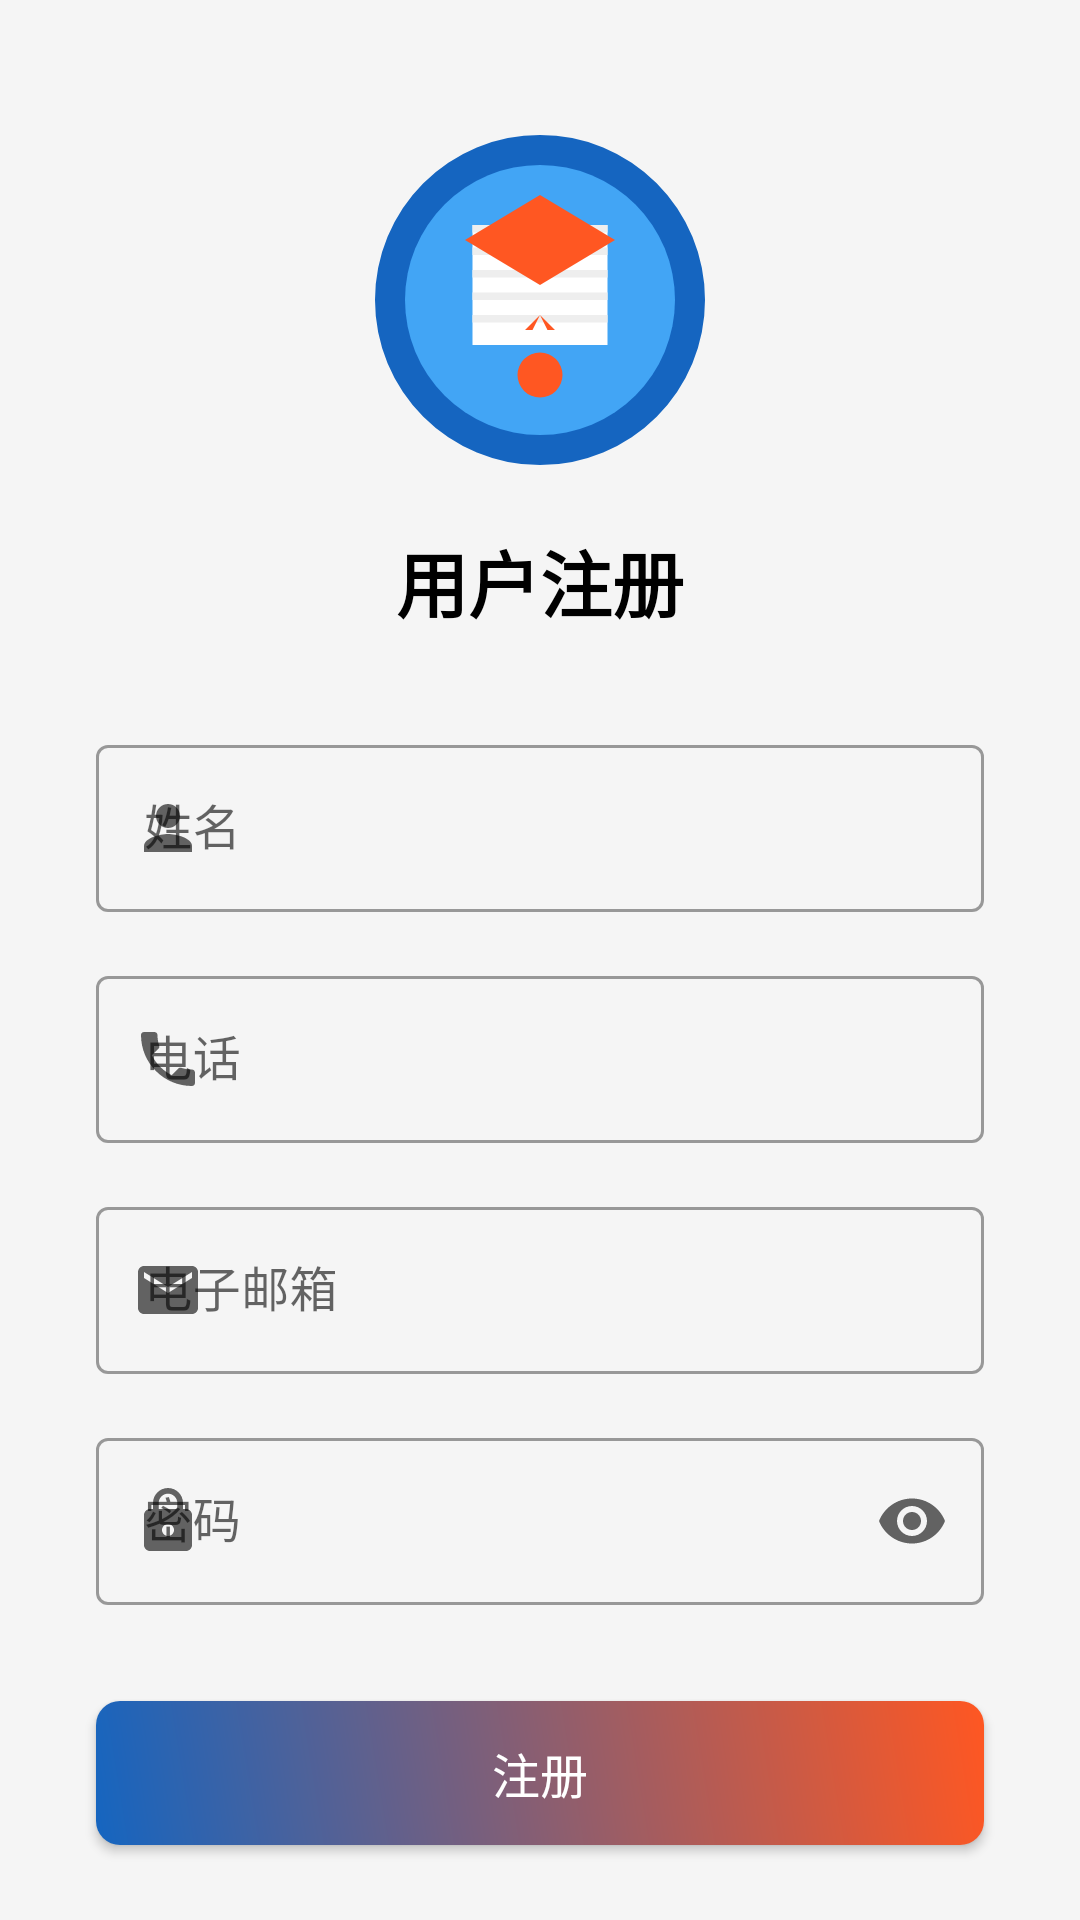

The Android layout XML behind this screen, and the referenced resources:
<!-- AndroidManifest.xml: application theme Theme.MaterialComponents.Light.NoActionBar -->
<!-- res/layout/activity_register.xml -->
<?xml version="1.0" encoding="utf-8"?>
<androidx.constraintlayout.widget.ConstraintLayout xmlns:android="http://schemas.android.com/apk/res/android"
    xmlns:app="http://schemas.android.com/apk/res-auto"
    xmlns:tools="http://schemas.android.com/tools"
    android:layout_width="match_parent"
    android:layout_height="match_parent"
    android:background="@color/background"
    tools:context=".RegisterActivity">

    <ImageView
        android:id="@+id/imageView"
        android:layout_width="120dp"
        android:layout_height="120dp"
        android:layout_marginTop="40dp"
        android:contentDescription="@string/app_name"
        android:src="@drawable/app_logo"
        app:layout_constraintEnd_toEndOf="parent"
        app:layout_constraintStart_toStartOf="parent"
        app:layout_constraintTop_toTopOf="parent" />

    <TextView
        android:id="@+id/textView"
        android:layout_width="wrap_content"
        android:layout_height="wrap_content"
        android:layout_marginTop="16dp"
        android:text="用户注册"
        android:textColor="@color/black"
        android:textSize="24sp"
        android:textStyle="bold"
        app:layout_constraintEnd_toEndOf="parent"
        app:layout_constraintStart_toStartOf="parent"
        app:layout_constraintTop_toBottomOf="@+id/imageView" />

    <com.google.android.material.textfield.TextInputLayout
        android:id="@+id/nameLayout"
        style="@style/Widget.MaterialComponents.TextInputLayout.OutlinedBox"
        android:layout_width="0dp"
        android:layout_height="wrap_content"
        android:layout_marginStart="32dp"
        android:layout_marginTop="32dp"
        android:layout_marginEnd="32dp"
        android:hint="姓名"
        app:layout_constraintEnd_toEndOf="parent"
        app:layout_constraintStart_toStartOf="parent"
        app:layout_constraintTop_toBottomOf="@+id/textView"
        app:startIconDrawable="@drawable/ic_person">

        <com.google.android.material.textfield.TextInputEditText
            android:id="@+id/nameEditText"
            android:layout_width="match_parent"
            android:layout_height="wrap_content"
            android:inputType="textPersonName" />
    </com.google.android.material.textfield.TextInputLayout>

    <com.google.android.material.textfield.TextInputLayout
        android:id="@+id/phoneLayout"
        style="@style/Widget.MaterialComponents.TextInputLayout.OutlinedBox"
        android:layout_width="0dp"
        android:layout_height="wrap_content"
        android:layout_marginStart="32dp"
        android:layout_marginTop="16dp"
        android:layout_marginEnd="32dp"
        android:hint="电话"
        app:layout_constraintEnd_toEndOf="parent"
        app:layout_constraintStart_toStartOf="parent"
        app:layout_constraintTop_toBottomOf="@+id/nameLayout"
        app:startIconDrawable="@drawable/ic_phone">

        <com.google.android.material.textfield.TextInputEditText
            android:id="@+id/phoneEditText"
            android:layout_width="match_parent"
            android:layout_height="wrap_content"
            android:inputType="phone" />
    </com.google.android.material.textfield.TextInputLayout>

    <com.google.android.material.textfield.TextInputLayout
        android:id="@+id/emailLayout"
        style="@style/Widget.MaterialComponents.TextInputLayout.OutlinedBox"
        android:layout_width="0dp"
        android:layout_height="wrap_content"
        android:layout_marginStart="32dp"
        android:layout_marginTop="16dp"
        android:layout_marginEnd="32dp"
        android:hint="电子邮箱"
        app:layout_constraintEnd_toEndOf="parent"
        app:layout_constraintStart_toStartOf="parent"
        app:layout_constraintTop_toBottomOf="@+id/phoneLayout"
        app:startIconDrawable="@drawable/ic_email">

        <com.google.android.material.textfield.TextInputEditText
            android:id="@+id/emailEditText"
            android:layout_width="match_parent"
            android:layout_height="wrap_content"
            android:inputType="textEmailAddress" />
    </com.google.android.material.textfield.TextInputLayout>

    <com.google.android.material.textfield.TextInputLayout
        android:id="@+id/passwordLayout"
        style="@style/Widget.MaterialComponents.TextInputLayout.OutlinedBox"
        android:layout_width="0dp"
        android:layout_height="wrap_content"
        android:layout_marginStart="32dp"
        android:layout_marginTop="16dp"
        android:layout_marginEnd="32dp"
        android:hint="密码"
        app:endIconMode="password_toggle"
        app:layout_constraintEnd_toEndOf="parent"
        app:layout_constraintStart_toStartOf="parent"
        app:layout_constraintTop_toBottomOf="@+id/emailLayout"
        app:startIconDrawable="@drawable/ic_lock">

        <com.google.android.material.textfield.TextInputEditText
            android:id="@+id/passwordEditText"
            android:layout_width="match_parent"
            android:layout_height="wrap_content"
            android:inputType="textPassword" />
    </com.google.android.material.textfield.TextInputLayout>

    <Button
        android:id="@+id/registerButton"
        android:layout_width="0dp"
        android:layout_height="wrap_content"
        android:layout_marginStart="32dp"
        android:layout_marginTop="32dp"
        android:layout_marginEnd="32dp"
        android:background="@drawable/button_background"
        android:padding="12dp"
        android:text="注册"
        android:textColor="@color/white"
        android:textSize="16sp"
        app:layout_constraintEnd_toEndOf="parent"
        app:layout_constraintStart_toStartOf="parent"
        app:layout_constraintTop_toBottomOf="@+id/passwordLayout" />

    <TextView
        android:id="@+id/loginTextView"
        android:layout_width="wrap_content"
        android:layout_height="wrap_content"
        android:layout_marginTop="24dp"
        android:text="已有账号？点击登录"
        android:textColor="@color/accent"
        app:layout_constraintEnd_toEndOf="parent"
        app:layout_constraintStart_toStartOf="parent"
        app:layout_constraintTop_toBottomOf="@+id/registerButton" />

    <ProgressBar
        android:id="@+id/progressBar"
        android:layout_width="48dp"
        android:layout_height="48dp"
        android:indeterminateDrawable="@drawable/custom_progress_animation"
        android:visibility="gone"
        app:layout_constraintBottom_toBottomOf="parent"
        app:layout_constraintEnd_toEndOf="parent"
        app:layout_constraintStart_toStartOf="parent"
        app:layout_constraintTop_toTopOf="parent" />

</androidx.constraintlayout.widget.ConstraintLayout>
<!-- resources referenced by this layout -->
<resources>
  <color name="accent">#FF5722</color>
  <color name="background">#F5F5F5</color>
  <color name="black">#FF000000</color>
  <color name="white">#FFFFFFFF</color>
  <!-- drawable button_background (drawable) -->
  <?xml version="1.0" encoding="utf-8"?>
  <ripple xmlns:android="http://schemas.android.com/apk/res/android"
      android:color="?attr/colorControlHighlight">
      <item>
          <shape android:shape="rectangle">
              <corners android:radius="8dp" />
              <gradient
                  android:angle="45"
                  android:endColor="@color/accent"
                  android:startColor="@color/primary" />
          </shape>
      </item>
  </ripple>
  <!-- drawable custom_progress_animation (drawable) -->
  <?xml version="1.0" encoding="utf-8"?>
  <animated-rotate xmlns:android="http://schemas.android.com/apk/res/android"
      android:drawable="@drawable/custom_progress_drawable"
      android:pivotX="50%"
      android:pivotY="50%" />
  <!-- drawable ic_email (drawable) -->
  <?xml version="1.0" encoding="utf-8"?>
  <vector xmlns:android="http://schemas.android.com/apk/res/android"
      android:width="24dp"
      android:height="24dp"
      android:viewportWidth="24"
      android:viewportHeight="24">
      
      <path
          android:fillColor="@color/primary"
          android:pathData="M20,4L4,4c-1.1,0 -1.99,0.9 -1.99,2L2,18c0,1.1 0.9,2 2,2h16c1.1,0 2,-0.9 2,-2L22,6c0,-1.1 -0.9,-2 -2,-2zM20,8l-8,5 -8,-5L4,6l8,5 8,-5v2z" />
  </vector>
  <!-- drawable ic_lock (drawable) -->
  <?xml version="1.0" encoding="utf-8"?>
  <vector xmlns:android="http://schemas.android.com/apk/res/android"
      android:width="24dp"
      android:height="24dp"
      android:viewportWidth="24"
      android:viewportHeight="24">
      
      <path
          android:fillColor="@color/primary"
          android:pathData="M18,8h-1L17,6c0,-2.76 -2.24,-5 -5,-5S7,3.24 7,6v2L6,8c-1.1,0 -2,0.9 -2,2v10c0,1.1 0.9,2 2,2h12c1.1,0 2,-0.9 2,-2L20,10c0,-1.1 -0.9,-2 -2,-2zM12,17c-1.1,0 -2,-0.9 -2,-2s0.9,-2 2,-2 2,0.9 2,2 -0.9,2 -2,2zM15.1,8L8.9,8L8.9,6c0,-1.71 1.39,-3.1 3.1,-3.1 1.71,0 3.1,1.39 3.1,3.1v2z" />
  </vector>
  <!-- drawable ic_person (drawable) -->
  <?xml version="1.0" encoding="utf-8"?>
  <vector xmlns:android="http://schemas.android.com/apk/res/android"
      android:width="24dp"
      android:height="24dp"
      android:viewportWidth="24"
      android:viewportHeight="24">
  
      
      <path
          android:fillColor="@color/primary"
          android:pathData="M12,12c2.21,0 4,-1.79 4,-4s-1.79,-4 -4,-4 -4,1.79 -4,4 1.79,4 4,4z" />
      
      
      <path
          android:fillColor="@color/primary"
          android:pathData="M12,14c-2.67,0 -8,1.34 -8,4v2h16v-2c0,-2.66 -5.33,-4 -8,-4z" />
  </vector>
  <string name="app_name">云课堂</string>
  <color name="primary">#1565C0</color>
  <color name="primary_light">#42A5F5</color>
  <!-- drawable custom_progress_drawable (drawable) -->
  <?xml version="1.0" encoding="utf-8"?>
  <layer-list xmlns:android="http://schemas.android.com/apk/res/android">
      <item>
          <shape android:shape="ring"
              android:innerRadiusRatio="3"
              android:thicknessRatio="12"
              android:useLevel="false">
              <gradient
                  android:type="sweep"
                  android:startColor="@color/primary_light"
                  android:endColor="@color/primary"
                  android:centerColor="@color/accent" />
          </shape>
      </item>
  </layer-list>
</resources>
